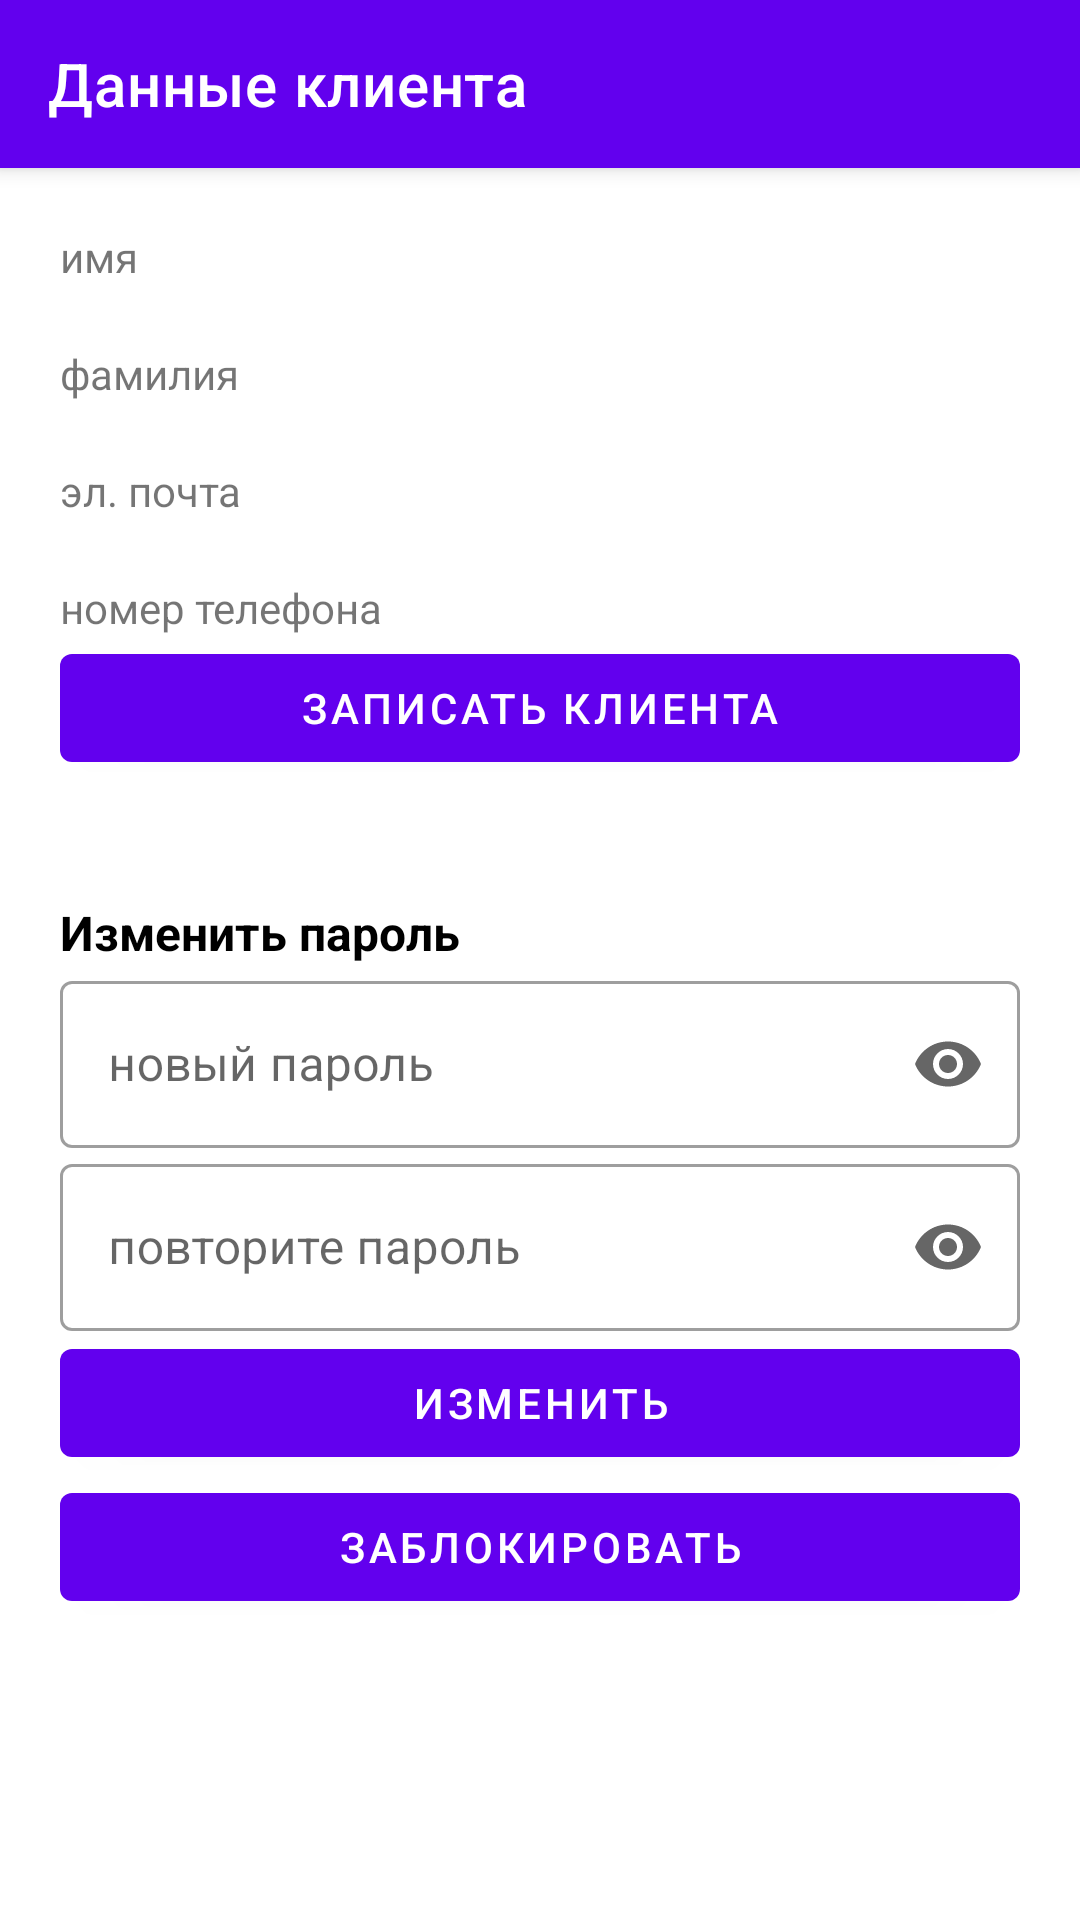

Android layout source for this screen:
<!-- AndroidManifest.xml: application theme Theme.MDKP -->
<!-- res/layout/fragment_user_info.xml -->
<?xml version="1.0" encoding="utf-8"?>
<FrameLayout xmlns:android="http://schemas.android.com/apk/res/android"
    xmlns:tools="http://schemas.android.com/tools"
    android:layout_width="match_parent"
    android:layout_height="match_parent"
    xmlns:app="http://schemas.android.com/apk/res-auto"
    tools:context=".userInfo">

    <LinearLayout
        android:layout_width="match_parent"
        android:layout_height="match_parent"
        android:orientation="vertical">

        <com.google.android.material.appbar.MaterialToolbar
            android:id="@+id/topAppBar"
            style="@style/Widget.MaterialComponents.Toolbar.Primary"
            android:layout_width="match_parent"
            android:layout_height="?attr/actionBarSize"
            app:navigationIcon="@drawable/baseline_arrow_back_24"
            app:title="@string/userInfo" />

        <LinearLayout
            android:layout_width="match_parent"
            android:layout_height="match_parent"
            android:orientation="vertical"
            android:paddingStart="20dp"
            android:paddingEnd="20dp">

            <TextView
                android:id="@+id/nameUser"
                android:layout_width="match_parent"
                android:layout_height="wrap_content"
                android:paddingTop="20dp"
                android:text="@string/name" />

            <TextView
                android:id="@+id/lastnameUser"
                android:layout_width="match_parent"
                android:layout_height="wrap_content"
                android:paddingTop="20dp"
                android:text="@string/lastName" />

            <TextView
                android:id="@+id/emailUser"
                android:layout_width="match_parent"
                android:layout_height="wrap_content"
                android:paddingTop="20dp"
                android:text="@string/email" />

            <TextView
                android:id="@+id/phoneUser"
                android:layout_width="match_parent"
                android:layout_height="wrap_content"
                android:paddingTop="20dp"
                android:text="@string/phone" />

            <com.google.android.material.button.MaterialButton
                android:id="@+id/addZapis"
                android:layout_width="match_parent"
                android:layout_height="wrap_content"
                android:text="@string/addZapis" />

            <TextView
                android:id="@+id/textView4"
                android:layout_width="match_parent"
                android:layout_height="wrap_content"
                android:paddingTop="40dp"
                android:text="@string/changePassword"
                android:textColor="#000000"
                android:textSize="16sp"
                android:textStyle="bold" />

            <com.google.android.material.textfield.TextInputLayout
                android:id="@+id/password"
                style="@style/Widget.MaterialComponents.TextInputLayout.OutlinedBox"
                android:layout_width="match_parent"
                android:layout_height="wrap_content"
                android:hint="@string/newPassword"
                app:counterMaxLength="40"
                app:endIconMode="password_toggle">

                <com.google.android.material.textfield.TextInputEditText
                    android:id="@+id/passwordView"
                    android:layout_width="match_parent"
                    android:layout_height="match_parent"
                    android:inputType="textPassword">

                </com.google.android.material.textfield.TextInputEditText>
            </com.google.android.material.textfield.TextInputLayout>

            <com.google.android.material.textfield.TextInputLayout
                android:id="@+id/repassword"
                style="@style/Widget.MaterialComponents.TextInputLayout.OutlinedBox"
                android:layout_width="match_parent"
                android:layout_height="wrap_content"
                android:hint="@string/reg_repeatPassword"
                app:counterMaxLength="40"
                app:endIconMode="password_toggle">

                <com.google.android.material.textfield.TextInputEditText
                    android:id="@+id/repeatPasswordView"
                    android:layout_width="match_parent"
                    android:layout_height="match_parent"
                    android:inputType="textPassword">

                </com.google.android.material.textfield.TextInputEditText>
            </com.google.android.material.textfield.TextInputLayout>

            <com.google.android.material.button.MaterialButton
                android:id="@+id/changePasBut"
                android:layout_width="match_parent"
                android:layout_height="wrap_content"
                android:text="@string/change" />

            <com.google.android.material.button.MaterialButton
                android:id="@+id/vBan"
                android:layout_width="match_parent"
                android:layout_height="wrap_content"
                android:text="@string/vBan" />

        </LinearLayout>
    </LinearLayout>

</FrameLayout>
<!-- resources referenced by this layout -->
<resources>
  <string name="addZapis">записать клиента</string>
  <string name="change">изменить</string>
  <string name="changePassword">Изменить пароль</string>
  <string name="email">эл. почта</string>
  <string name="lastName">фамилия</string>
  <string name="name">имя</string>
  <string name="newPassword">новый пароль</string>
  <string name="phone">номер телефона</string>
  <string name="reg_repeatPassword">повторите пароль</string>
  <string name="userInfo">Данные клиента</string>
  <string name="vBan">заблокировать</string>
  <style name="Theme.MDKP" parent="Theme.MaterialComponents.DayNight.NoActionBar">
          
          <item name="colorPrimary">@color/purple_500</item>
          <item name="colorPrimaryVariant">@color/purple_700</item>
          <item name="colorOnPrimary">@color/white</item>
          
          <item name="colorSecondary">@color/teal_200</item>
          <item name="colorSecondaryVariant">@color/teal_700</item>
          <item name="colorOnSecondary">@color/black</item>
          <item name="android:windowFullscreen">true</item>
          
          <item name="android:statusBarColor">?attr/colorPrimaryVariant</item>
          
      </style>
  <color name="purple_500">#FF6200EE</color>
  <color name="purple_700">#FF3700B3</color>
  <color name="white">#FFFFFF</color>
  <color name="teal_200">#FF03DAC5</color>
  <color name="teal_700">#FF018786</color>
  <color name="black">#000000</color>
</resources>
